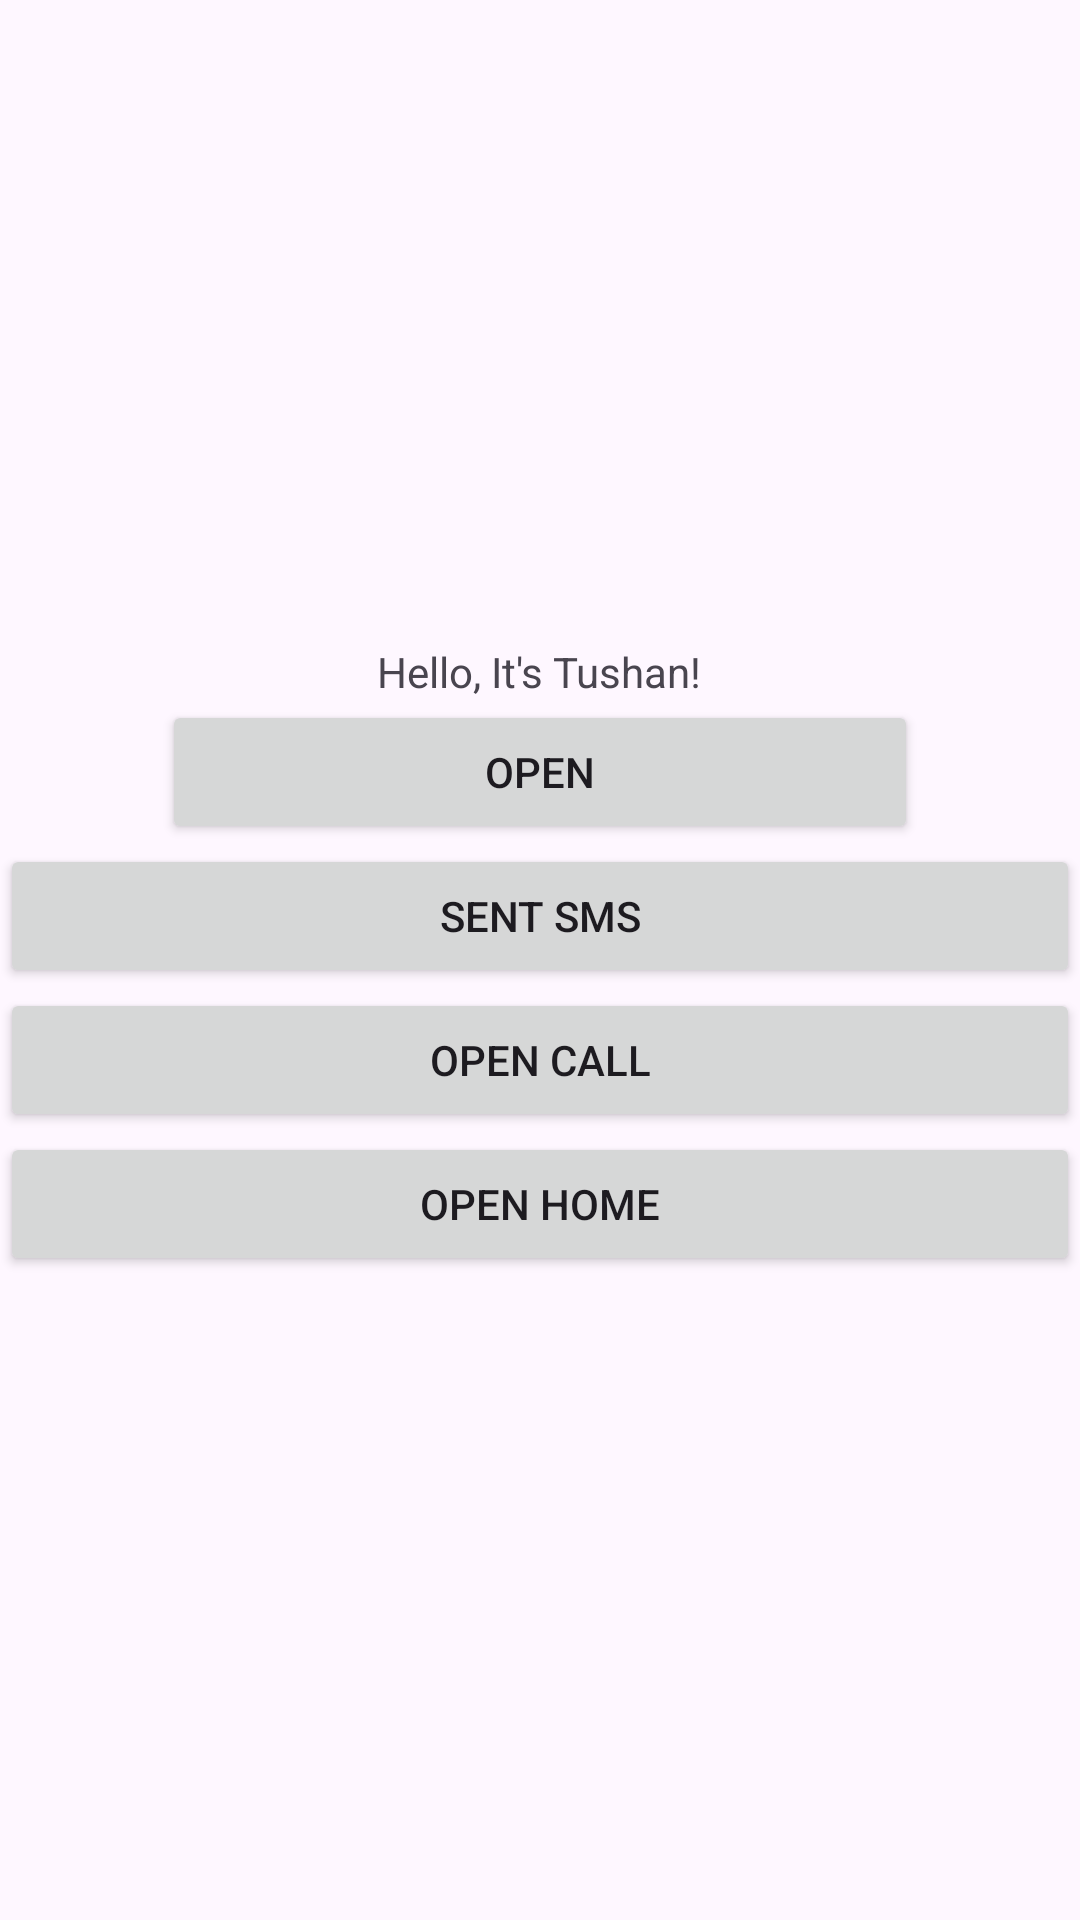

The Android layout XML behind this screen, and the referenced resources:
<!-- AndroidManifest.xml: application theme Theme.Tush_HelloWorlds -->
<!-- res/layout/activity_main.xml -->
<?xml version="1.0" encoding="utf-8"?>
<LinearLayout xmlns:app="http://schemas.android.com/apk/res-auto"
    xmlns:tools="http://schemas.android.com/tools"
    xmlns:android="http://schemas.android.com/apk/res/android"
    android:layout_width="match_parent"
    android:layout_height="match_parent"
    android:orientation="vertical"
    android:gravity="center">

    <TextView
        android:layout_width="wrap_content"
        android:layout_height="wrap_content"
        android:text="Hello, It's Tushan!"/>

    <Button
        android:id="@+id/button"
        android:layout_width="252dp"
        android:layout_height="48dp"
        android:onClick="openActivity"
        android:text="Open" />

    <Button
        android:id="@+id/button2"
        android:layout_width="match_parent"
        android:layout_height="wrap_content"
        android:text="Sent SMS"
        android:onClick="sendSMS"/>

    <Button
        android:id="@+id/button3"
        android:layout_width="match_parent"
        android:layout_height="wrap_content"
        android:text="Open Call"
        android:onClick="openCall"/>
    <Button
        android:id="@+id/button4"
        android:layout_width="match_parent"
        android:layout_height="wrap_content"
        android:text="Open Home"
        android:onClick="openHome"/>

</LinearLayout>
<!-- resources referenced by this layout -->
<resources>
  <style name="Theme.Tush_HelloWorlds" parent="Base.Theme.Tush_HelloWorlds" />
  <style name="Base.Theme.Tush_HelloWorlds" parent="Theme.Material3.DayNight.NoActionBar">
          
          
      </style>
</resources>
